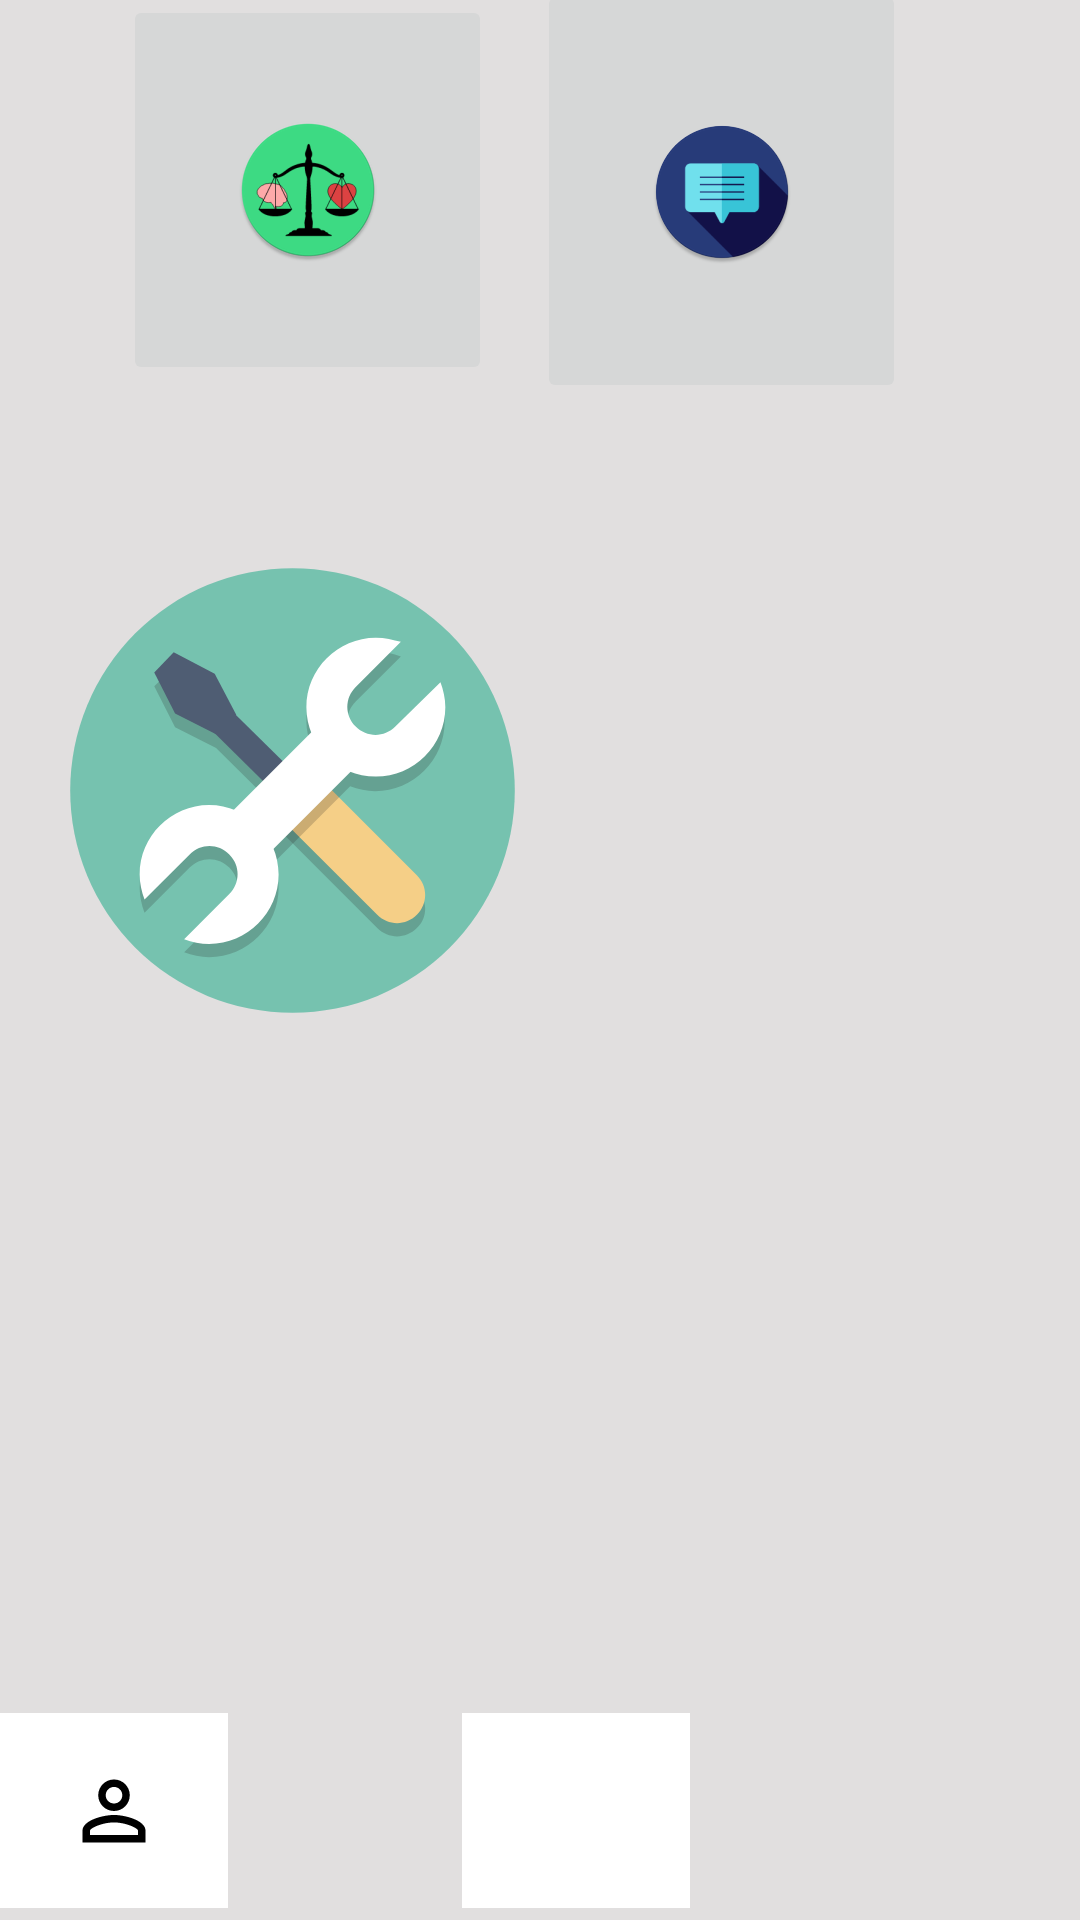

Produce the Android XML layout that renders to this screen, including the resource entries it uses.
<!-- AndroidManifest.xml: application theme Theme.DAI_ProChild -->
<!-- res/layout/menu_principal_instituicao.xml -->
<?xml version="1.0" encoding="utf-8"?>
<androidx.coordinatorlayout.widget.CoordinatorLayout xmlns:android="http://schemas.android.com/apk/res/android"
    xmlns:app="http://schemas.android.com/apk/res-auto"
    xmlns:tools="http://schemas.android.com/tools"

    android:layout_width="match_parent"
    android:layout_height="match_parent"
    tools:context=".Menu_PrincipalInstituicao">

    <androidx.constraintlayout.widget.ConstraintLayout
        android:id="@+id/constraintLayout"
        android:layout_width="match_parent"
        android:layout_height="match_parent"
        android:background="#E1DFDF"
        app:layout_anchor="@+id/constraintLayout"
        app:layout_anchorGravity="center">

        <ImageButton
            android:id="@+id/btnconta"
            android:layout_width="76dp"
            android:layout_height="65dp"
            android:layout_marginBottom="4dp"
            android:background="@color/white"
            android:contentDescription="TODO"
            app:layout_constraintBottom_toBottomOf="parent"
            app:layout_constraintStart_toStartOf="parent"
            app:srcCompat="@drawable/user_img_foreground" />

        <ImageButton
            android:id="@+id/btn_eventos"
            android:layout_width="76dp"
            android:layout_height="65dp"
            android:layout_marginStart="78dp"
            android:layout_marginLeft="78dp"
            android:layout_marginBottom="4dp"
            android:background="@color/white"
            app:layout_constraintBottom_toBottomOf="parent"
            app:layout_constraintStart_toEndOf="@+id/btnconta"
            app:srcCompat="@mipmap/calendario" />

        <ImageButton
            android:id="@+id/btn_direitos"
            android:layout_width="123dp"
            android:layout_height="130dp"
            android:layout_marginStart="41dp"
            android:layout_marginLeft="41dp"
            android:layout_marginBottom="38dp"
            app:layout_constraintBottom_toTopOf="@+id/btn_materiais"
            app:layout_constraintStart_toStartOf="parent"
            app:srcCompat="@mipmap/rights_round" />

        <ImageButton
            android:id="@+id/btnforum"
            android:layout_width="123dp"
            android:layout_height="141dp"
            android:layout_marginEnd="58dp"
            android:layout_marginRight="58dp"
            android:layout_marginBottom="506dp"
            app:layout_constraintBottom_toBottomOf="parent"
            app:layout_constraintEnd_toEndOf="parent"
            app:srcCompat="@mipmap/forum_round" />

        <ImageButton
            android:id="@+id/btn_materiais"
            android:layout_width="wrap_content"
            android:layout_height="wrap_content"
            android:layout_marginBottom="210dp"
            android:background="#E1DFDF "
            app:layout_constraintBottom_toTopOf="@+id/btnconta"
            app:layout_constraintStart_toStartOf="parent"
            app:srcCompat="@drawable/materiais_foreground" />

    </androidx.constraintlayout.widget.ConstraintLayout>

</androidx.coordinatorlayout.widget.CoordinatorLayout>
<!-- resources referenced by this layout -->
<resources>
  <!-- drawable materiais_foreground: vector/xml drawable (drawable, 2500 chars, omitted) -->
  <!-- drawable user_img_foreground (drawable) -->
  <vector xmlns:android="http://schemas.android.com/apk/res/android"
      android:width="40dp"
      android:height="40dp"
      android:viewportWidth="108"
      android:viewportHeight="108">
    <group android:scaleX="3.5475"
        android:scaleY="3.5475"
        android:translateX="11.43"
        android:translateY="11.43">
      <path
          android:fillColor="#FF000000"
          android:pathData="M12,5.9c1.16,0 2.1,0.94 2.1,2.1s-0.94,2.1 -2.1,2.1S9.9,9.16 9.9,8s0.94,-2.1 2.1,-2.1m0,9c2.97,0 6.1,1.46 6.1,2.1v1.1L5.9,18.1L5.9,17c0,-0.64 3.13,-2.1 6.1,-2.1M12,4C9.79,4 8,5.79 8,8s1.79,4 4,4 4,-1.79 4,-4 -1.79,-4 -4,-4zM12,13c-2.67,0 -8,1.34 -8,4v3h16v-3c0,-2.66 -5.33,-4 -8,-4z"/>
    </group>
  </vector>
  <!-- mipmap forum_round: png bitmap (mipmap-hdpi, 3436 bytes) -->
  <!-- mipmap rights_round: png bitmap (mipmap-hdpi, 4699 bytes) -->
  <style name="Theme.DAI_ProChild" parent="Theme.MaterialComponents.DayNight.NoActionBar">
          
          <item name="colorPrimary">@color/purple_500</item>
          <item name="colorPrimaryVariant">@color/purple_700</item>
          <item name="colorOnPrimary">@color/white</item>
          
          <item name="colorSecondary">@color/teal_200</item>
          <item name="colorSecondaryVariant">@color/teal_700</item>
          <item name="colorOnSecondary">@color/black</item>
          
          <item name="android:statusBarColor" tools:targetApi="l">?attr/colorPrimaryVariant</item>
          
      </style>
  <!-- not gathered from this repository: default colours our renderer supplied (Android Studio template values) -->
  <color name="purple_500">#FF6200EE</color>
  <color name="purple_700">#FF3700B3</color>
  <color name="teal_200">#FF03DAC5</color>
  <color name="teal_700">#FF018786</color>
  <color name="black">#FF000000</color>
  <color name="white">#FFFFFFFF</color>
</resources>
